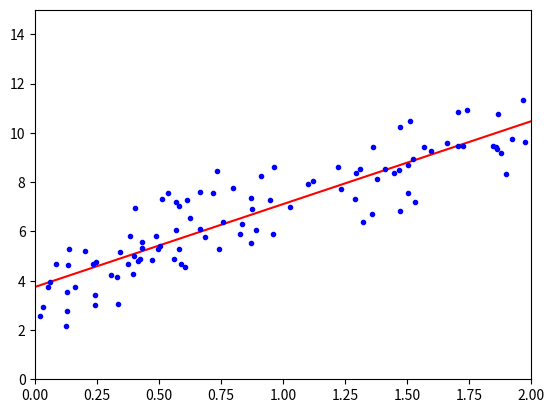

The matplotlib source for this figure:
import numpy as np
import matplotlib.pyplot as plt

# https://blog.csdn.net/u010758410/article/details/71799142
# https://blog.csdn.net/yj1556492839/article/details/79031693
# https://blog.csdn.net/lanchunhui/article/details/51004387
# https://www.cnblogs.com/zhizhan/p/5615947.html
__author__ = 'yasaka'

# 这里相当于是随机X维度X1，rand是随机均匀分布
X = 2 * np.random.rand(100, 1)
#
# print("x的取值")
print(X)
#
# print("y的取值")
# 人为的设置真实的Y一列，np.random.randn(100, 1)是设置error，randn是标准正太分布
y = 4 + 3 * X + np.random.randn(100, 1)

print(y)
# 整合X0和X1
X_b = np.c_[np.ones((100, 1)), X]
print(X_b)

# 常规等式求解theta
theta_best = np.linalg.inv(X_b.T.dot(X_b)).dot(X_b.T).dot(y)
print(theta_best)

# 创建测试集里面的X1
X_new = np.array([[0], [2]])
X_new_b = np.c_[(np.ones((2, 1))), X_new]
print(X_new_b)
y_predict = X_new_b.dot(theta_best)
print(y_predict)

plt.plot(X_new, y_predict, 'r-')
plt.plot(X, y, 'b.')
plt.axis([0, 2, 0, 15])
plt.show()

X_new = np.array([[0], [2]])

print(X_new)

'''
用vnc实现Windows远程连接linux桌面之服务器配置
https://www.jb51.net/article/93758.htm

机器学习各个算法示例
https://www.cnblogs.com/hemiy/p/6155425.html

线性回归:
http://wiki.mbalib.com/wiki/%E7%BA%BF%E6%80%A7%E5%9B%9E%E5%BD%92%E9%A2%84%E6%B5%8B%E6%B3%95
https://www.cnblogs.com/lliuye/p/9120839.html
https://www.cnblogs.com/futurehau/p/6105011.html

梯度下降
https://www.cnblogs.com/pinard/p/5970503.html

导数、极值点、驻点、
https://www.cnblogs.com/Kaivenblog/p/6542095.html

https://blog.csdn.net/xueyingxue001/article/details/51858037
凸函数、凹函数

逻辑回归
https://blog.csdn.net/suipingsp/article/details/41822313
https://blog.csdn.net/zj360202/article/details/78688070

神经网络
https://www.cnblogs.com/subconscious/p/5058741.html

决策树
https://www.cnblogs.com/xinbaby829/p/7003422.html

逻辑回归、决策树、支持向量机的区别
http://www.sohu.com/a/192696017_99950807

支持向量机
https://blog.csdn.net/v_july_v/article/details/7624837/
https://www.cnblogs.com/luyaoblog/p/6775342.html

BP神经网络
http://www.cnblogs.com/charlotte77/p/5629865.html
https://www.cnblogs.com/biaoyu/archive/2015/06/20/4591304.html

pycharm 中编辑python文本中间出现有一条分割线, 怎样去掉
https://bbs.csdn.net/topics/392189677

pycharm激活码
https://blog.csdn.net/u014044812/article/details/78727496

python环境搭建
https://blog.csdn.net/qq_29883591/article/details/52664478/

pycharm新建项目
https://www.cnblogs.com/loyung/p/8554836.html

pycharm 报错：pycharm please specify a different SDK name
https://blog.csdn.net/wu_l_v/article/details/79049718

一分钟实现内网穿透（ngrok服务器搭建）
https://blog.csdn.net/zhangguo5/article/details/77848658?utm_source=5ibc.net&utm_medium=referral

Go 交叉编译
https://blog.csdn.net/xingwangc2014/article/details/65013892

ubuntu 默认防火墙安装、启用、查看状态
https://www.cnblogs.com/OnlyDreams/p/7210914.html

linux上搭建ngrok服务端以及编译客户端，及相关防火墙配置
https://blog.csdn.net/qq_36798753/article/details/72958823

Pycharm更换pip源为国内
https://www.cnblogs.com/hkgov/p/7799078.html
'''